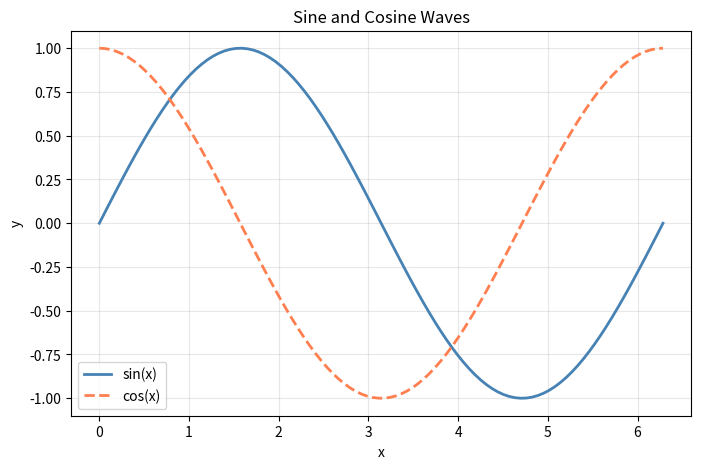
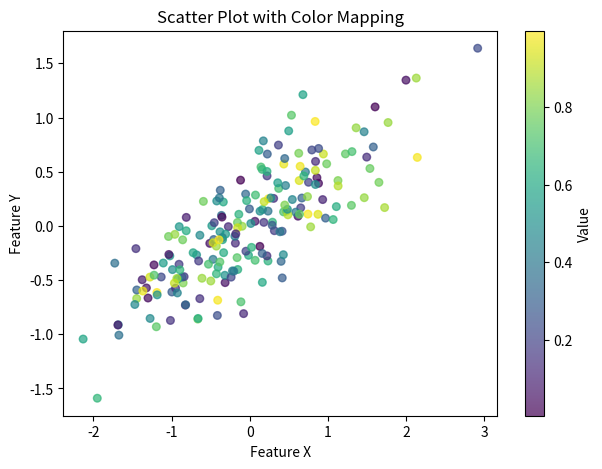
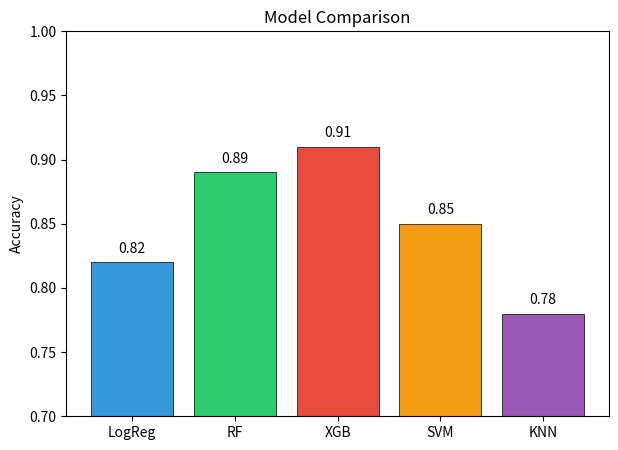
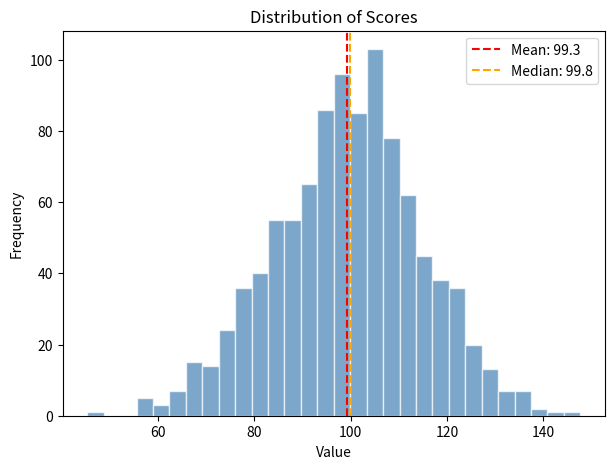
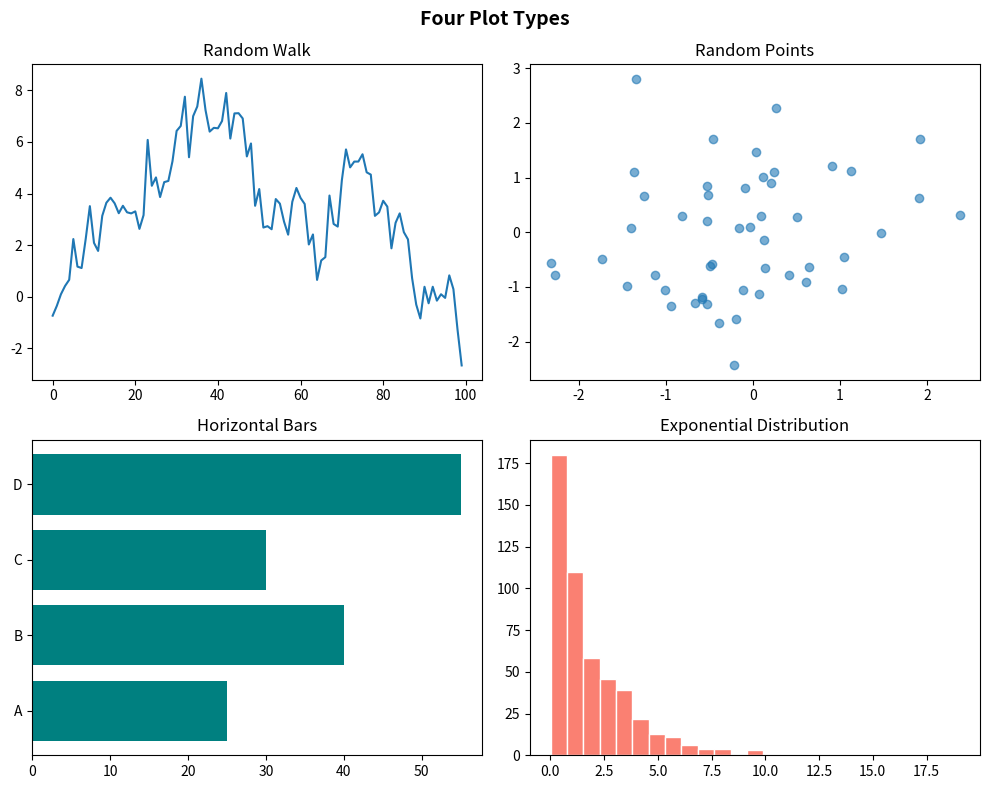
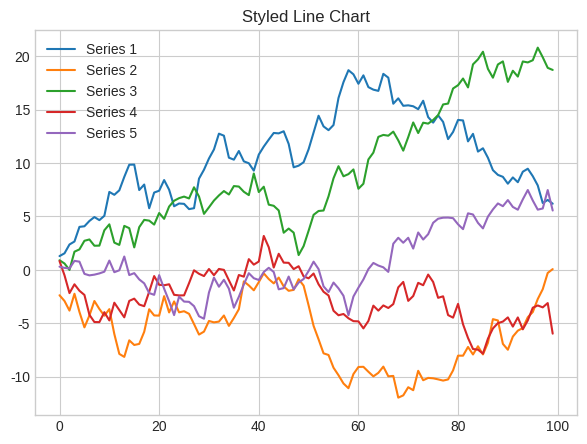
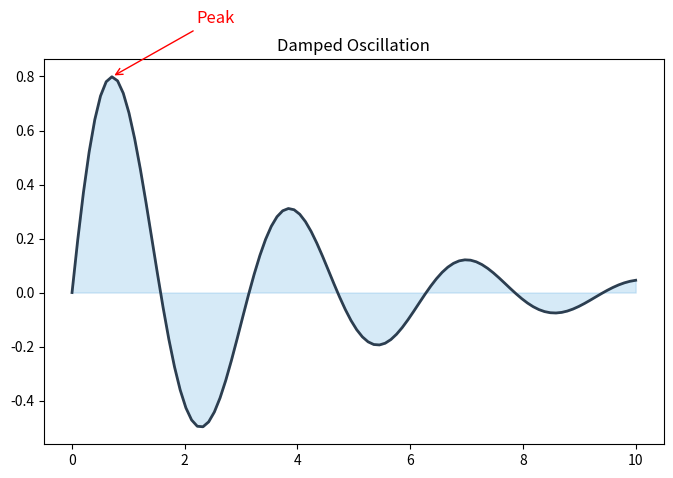

Here is the Python script that generated these plots, in order:
"""
Module 3 — Lesson 1: Matplotlib Fundamentals
==============================================
Matplotlib is the base plotting library in Python. Everything else
(Seaborn, Pandas plots) is built on top of it. Understanding the
Figure/Axes API gives you full control.

Key idea: Figure contains Axes. Axes is where you plot.
    fig, ax = plt.subplots()   ← this is the canonical pattern
"""

import numpy as np
import matplotlib
matplotlib.use("Agg")    # non-interactive backend (for scripts)
import matplotlib.pyplot as plt

# ══════════════════════════════════════════════════════════════════════
# 1. THE FIGURE/AXES API
# ══════════════════════════════════════════════════════════════════════

# Always use the object-oriented API (not plt.plot())
fig, ax = plt.subplots(figsize=(8, 5))

x = np.linspace(0, 2 * np.pi, 100)
ax.plot(x, np.sin(x), label="sin(x)", color="steelblue", linewidth=2)
ax.plot(x, np.cos(x), label="cos(x)", color="coral", linewidth=2, linestyle="--")

ax.set_xlabel("x")
ax.set_ylabel("y")
ax.set_title("Sine and Cosine Waves")
ax.legend()
ax.grid(True, alpha=0.3)

fig.savefig("01_line_plot.png", dpi=150, bbox_inches="tight")
print("Saved: 01_line_plot.png")
plt.close()


# ══════════════════════════════════════════════════════════════════════
# 2. COMMON PLOT TYPES
# ══════════════════════════════════════════════════════════════════════

rng = np.random.default_rng(42)

# ── Scatter plot ─────────────────────────────────────────────────────
fig, ax = plt.subplots(figsize=(7, 5))
x = rng.normal(0, 1, 200)
y = 0.5 * x + rng.normal(0, 0.3, 200)
colors = rng.uniform(0, 1, 200)

scatter = ax.scatter(x, y, c=colors, cmap="viridis", alpha=0.7, s=30)
ax.set_xlabel("Feature X")
ax.set_ylabel("Feature Y")
ax.set_title("Scatter Plot with Color Mapping")
fig.colorbar(scatter, ax=ax, label="Value")
fig.savefig("02_scatter_plot.png", dpi=150, bbox_inches="tight")
print("Saved: 02_scatter_plot.png")
plt.close()


# ── Bar chart ────────────────────────────────────────────────────────
fig, ax = plt.subplots(figsize=(7, 5))
models = ["LogReg", "RF", "XGB", "SVM", "KNN"]
accuracies = [0.82, 0.89, 0.91, 0.85, 0.78]
colors = ["#3498db", "#2ecc71", "#e74c3c", "#f39c12", "#9b59b6"]

bars = ax.bar(models, accuracies, color=colors, edgecolor="black", linewidth=0.5)
ax.set_ylabel("Accuracy")
ax.set_title("Model Comparison")
ax.set_ylim(0.7, 1.0)

# Add value labels on bars
for bar, acc in zip(bars, accuracies):
    ax.text(bar.get_x() + bar.get_width() / 2, bar.get_height() + 0.005,
            f"{acc:.2f}", ha="center", va="bottom", fontsize=10)

fig.savefig("03_bar_chart.png", dpi=150, bbox_inches="tight")
print("Saved: 03_bar_chart.png")
plt.close()


# ── Histogram ────────────────────────────────────────────────────────
fig, ax = plt.subplots(figsize=(7, 5))
data = rng.normal(100, 15, 1000)

ax.hist(data, bins=30, color="steelblue", alpha=0.7, edgecolor="white")
ax.axvline(data.mean(), color="red", linestyle="--", label=f"Mean: {data.mean():.1f}")
ax.axvline(np.median(data), color="orange", linestyle="--", label=f"Median: {np.median(data):.1f}")
ax.set_xlabel("Value")
ax.set_ylabel("Frequency")
ax.set_title("Distribution of Scores")
ax.legend()
fig.savefig("04_histogram.png", dpi=150, bbox_inches="tight")
print("Saved: 04_histogram.png")
plt.close()


# ══════════════════════════════════════════════════════════════════════
# 3. SUBPLOTS
# ══════════════════════════════════════════════════════════════════════

fig, axes = plt.subplots(2, 2, figsize=(10, 8))

# Line
axes[0, 0].plot(np.cumsum(rng.standard_normal(100)))
axes[0, 0].set_title("Random Walk")

# Scatter
axes[0, 1].scatter(rng.normal(0, 1, 50), rng.normal(0, 1, 50), alpha=0.6)
axes[0, 1].set_title("Random Points")

# Bar
axes[1, 0].barh(["A", "B", "C", "D"], [25, 40, 30, 55], color="teal")
axes[1, 0].set_title("Horizontal Bars")

# Histogram
axes[1, 1].hist(rng.exponential(2, 500), bins=25, color="salmon", edgecolor="white")
axes[1, 1].set_title("Exponential Distribution")

fig.suptitle("Four Plot Types", fontsize=14, fontweight="bold")
fig.tight_layout()
fig.savefig("05_subplots.png", dpi=150, bbox_inches="tight")
print("Saved: 05_subplots.png")
plt.close()


# ══════════════════════════════════════════════════════════════════════
# 4. STYLING & CUSTOMIZATION
# ══════════════════════════════════════════════════════════════════════

# Available styles
print("\nAvailable styles:", plt.style.available[:10], "...")

# Use a style
with plt.style.context("seaborn-v0_8-whitegrid"):
    fig, ax = plt.subplots(figsize=(7, 5))
    for i in range(5):
        ax.plot(np.cumsum(rng.standard_normal(100)), label=f"Series {i+1}")
    ax.legend(loc="upper left")
    ax.set_title("Styled Line Chart")
    fig.savefig("06_styled.png", dpi=150, bbox_inches="tight")
    print("Saved: 06_styled.png")
    plt.close()

# Custom colors and annotations
fig, ax = plt.subplots(figsize=(8, 5))
x = np.linspace(0, 10, 100)
y = np.exp(-0.3 * x) * np.sin(2 * x)
ax.plot(x, y, color="#2c3e50", linewidth=2)
ax.fill_between(x, y, alpha=0.2, color="#3498db")

# Annotate a point
peak_idx = np.argmax(y)
ax.annotate("Peak", xy=(x[peak_idx], y[peak_idx]),
            xytext=(x[peak_idx] + 1.5, y[peak_idx] + 0.2),
            arrowprops=dict(arrowstyle="->", color="red"),
            fontsize=12, color="red")

ax.set_title("Damped Oscillation")
fig.savefig("07_annotated.png", dpi=150, bbox_inches="tight")
print("Saved: 07_annotated.png")
plt.close()


# ══════════════════════════════════════════════════════════════════════
# 5. SAVING FIGURES
# ══════════════════════════════════════════════════════════════════════
# Formats: png (raster), pdf (vector), svg (vector), jpg
# Key parameters:
#   dpi=150        — resolution (150 is good for screen, 300 for print)
#   bbox_inches="tight"  — trim white space
#   transparent=True      — transparent background

print("\nAll plots saved to current directory.")
print("Tip: Use fig.savefig() not plt.savefig() for explicit control.")


# ══════════════════════════════════════════════════════════════════════
# EXERCISES
# ══════════════════════════════════════════════════════════════════════
"""
Exercise 1.1: Create a figure with 3 subplots (1 row, 3 cols) showing:
    - Normal distribution (μ=0, σ=1)
    - Uniform distribution [0, 1]
    - Exponential distribution (λ=1)
    Each should be a histogram with 50 bins, different colors, and titles.

Exercise 1.2: Plot a "training curve": x = epochs (1-100),
    - y1 = training loss (starts high, decreases with noise)
    - y2 = validation loss (decreases then increases = overfitting)
    Include legend, grid, labels. Mark the "best epoch" with a vertical line.

Exercise 1.3: Create a grouped bar chart comparing 4 models across
    3 metrics (accuracy, precision, recall). Use side-by-side bars.

Exercise 1.4: Recreate a simple version of the Anscombe's quartet
    (4 scatter plots with same statistics but different patterns).
"""
